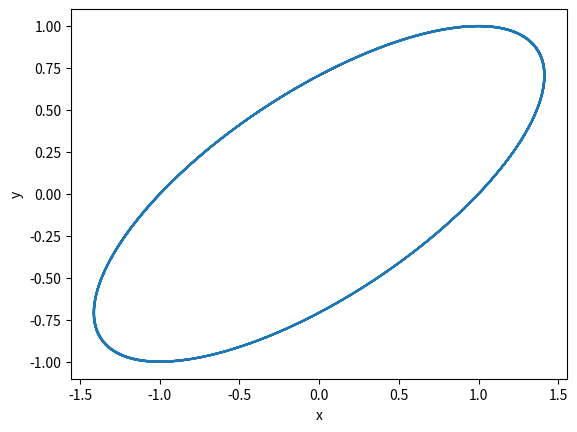
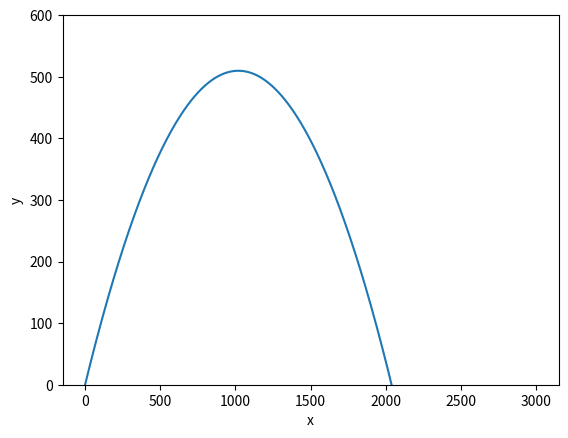

Write the Python code that produced these figures, in order.
import numpy as np
from scipy.integrate import solve_ivp

class NewtonSolverIVP3D:
    def __init__(self):
        # Initial conditions and forces are now vectors in 3D
        self.forces = []  # List to store 3D force functions
        self.initial_conditions = [0.0, 0.0, 0.0, 0.0, 0.0, 0.0]  # [x, y, z, vx, vy, vz]
        self.mass = 1.0  # Assume mass = 1 for simplicity, can be adjusted if needed

    def add_force(self, force_function):
        """Add a 3D force function to the list of forces. Each force function must take time, position, and velocity as arguments and return a 3D force vector."""
        self.forces.append(force_function)

    def set_initial_conditions(self, position, velocity):
        """Set the initial conditions for the simulation. Position and velocity are 3D vectors."""
        self.initial_conditions = position + velocity

    def set_mass(self, mass):
        """Set the mass of the object."""
        self.mass = mass

    def _equations_of_motion(self, t, y):
        """Defines the equations of motion for the solver in 3D. y is a vector [x, y, z, vx, vy, vz]."""
        position = y[:3]
        velocity = y[3:]
        net_force = np.sum([force(t, position, velocity) for force in self.forces], axis=0)
        acceleration = net_force / self.mass
        return np.concatenate((velocity, acceleration))  # Return derivatives as a single flat array

    def solve_motion(self, t_span, time_step=0.01):
        """Solve the motion of the object over the given time span in 3D."""
        t_eval = np.arange(t_span[0], t_span[1], time_step)
        solution = solve_ivp(self._equations_of_motion, t_span, self.initial_conditions, method='DOP853', t_eval=t_eval)
        # Split the solution into position and velocity components
        position = solution.y[:3]
        velocity = solution.y[3:]
        return solution.t, position, velocity  # Return time, position, and velocity arrays as 3D vectors



if __name__ == '__main__':
    #-------------------------------------------------------------------------
    # Przykład użycia 1
    
    # Define the force function for a simple harmonic oscillator in 3D
    def simple_harmonic_oscillator(t, position, velocity):
        k = 1.0  # Spring constant
        return [-k * position[0], -k * position[1], -k * position[2]]

    # Create a NewtonSolver object for a 3D simple harmonic oscillator
    solver = NewtonSolverIVP3D()
    solver.add_force(simple_harmonic_oscillator)  # Add the force function
    solver.set_initial_conditions([1.0, 0.0, 0.0], [1.0, 1.0, 0.0])  # Set initial conditions
    solver.set_mass(1.0)  # Set
    t, position, velocity = solver.solve_motion([0, 30], time_step=0.01)


    # Plot 2D case
    import matplotlib.pyplot as plt
    fig, ax = plt.subplots()
    ax.plot(position[0], position[1])
    ax.set_xlabel('x')
    ax.set_ylabel('y')
    plt.show()


    #-------------------------------------------------------------------------
    # Przykład użycia 2
    def projectile_motion(t, position, velocity):
        g = 9.81  # przyspieszenie ziemskie
        return [0, -g, 0]  # Siła grawitacji działająca tylko na osi y
    
    x0, y0 = 0, 0
    vx0, vy0 = 100, 100

    # Tworzenie obiektu solvera
    solver = NewtonSolverIVP3D()
    solver.add_force(projectile_motion)  # Dodanie funkcji siły
    solver.set_initial_conditions([x0, y0, 0], [vx0, vy0, 0])  # Ustawienie warunków początkowych
    solver.set_mass(1.0)  # Masa
    t, position, velocity = solver.solve_motion([0, 30], time_step=0.01)  # Rozwiązanie ruchu, zakładając obserwację przez 5 sekund

    # Rysowanie trajektorii
    import matplotlib.pyplot as plt
    fig, ax = plt.subplots()
    ax.plot(position[0], position[1])
    ax.set_xlabel('x')
    ax.set_ylabel('y')
    ax.set_ylim(0, 600)
    plt.show()


